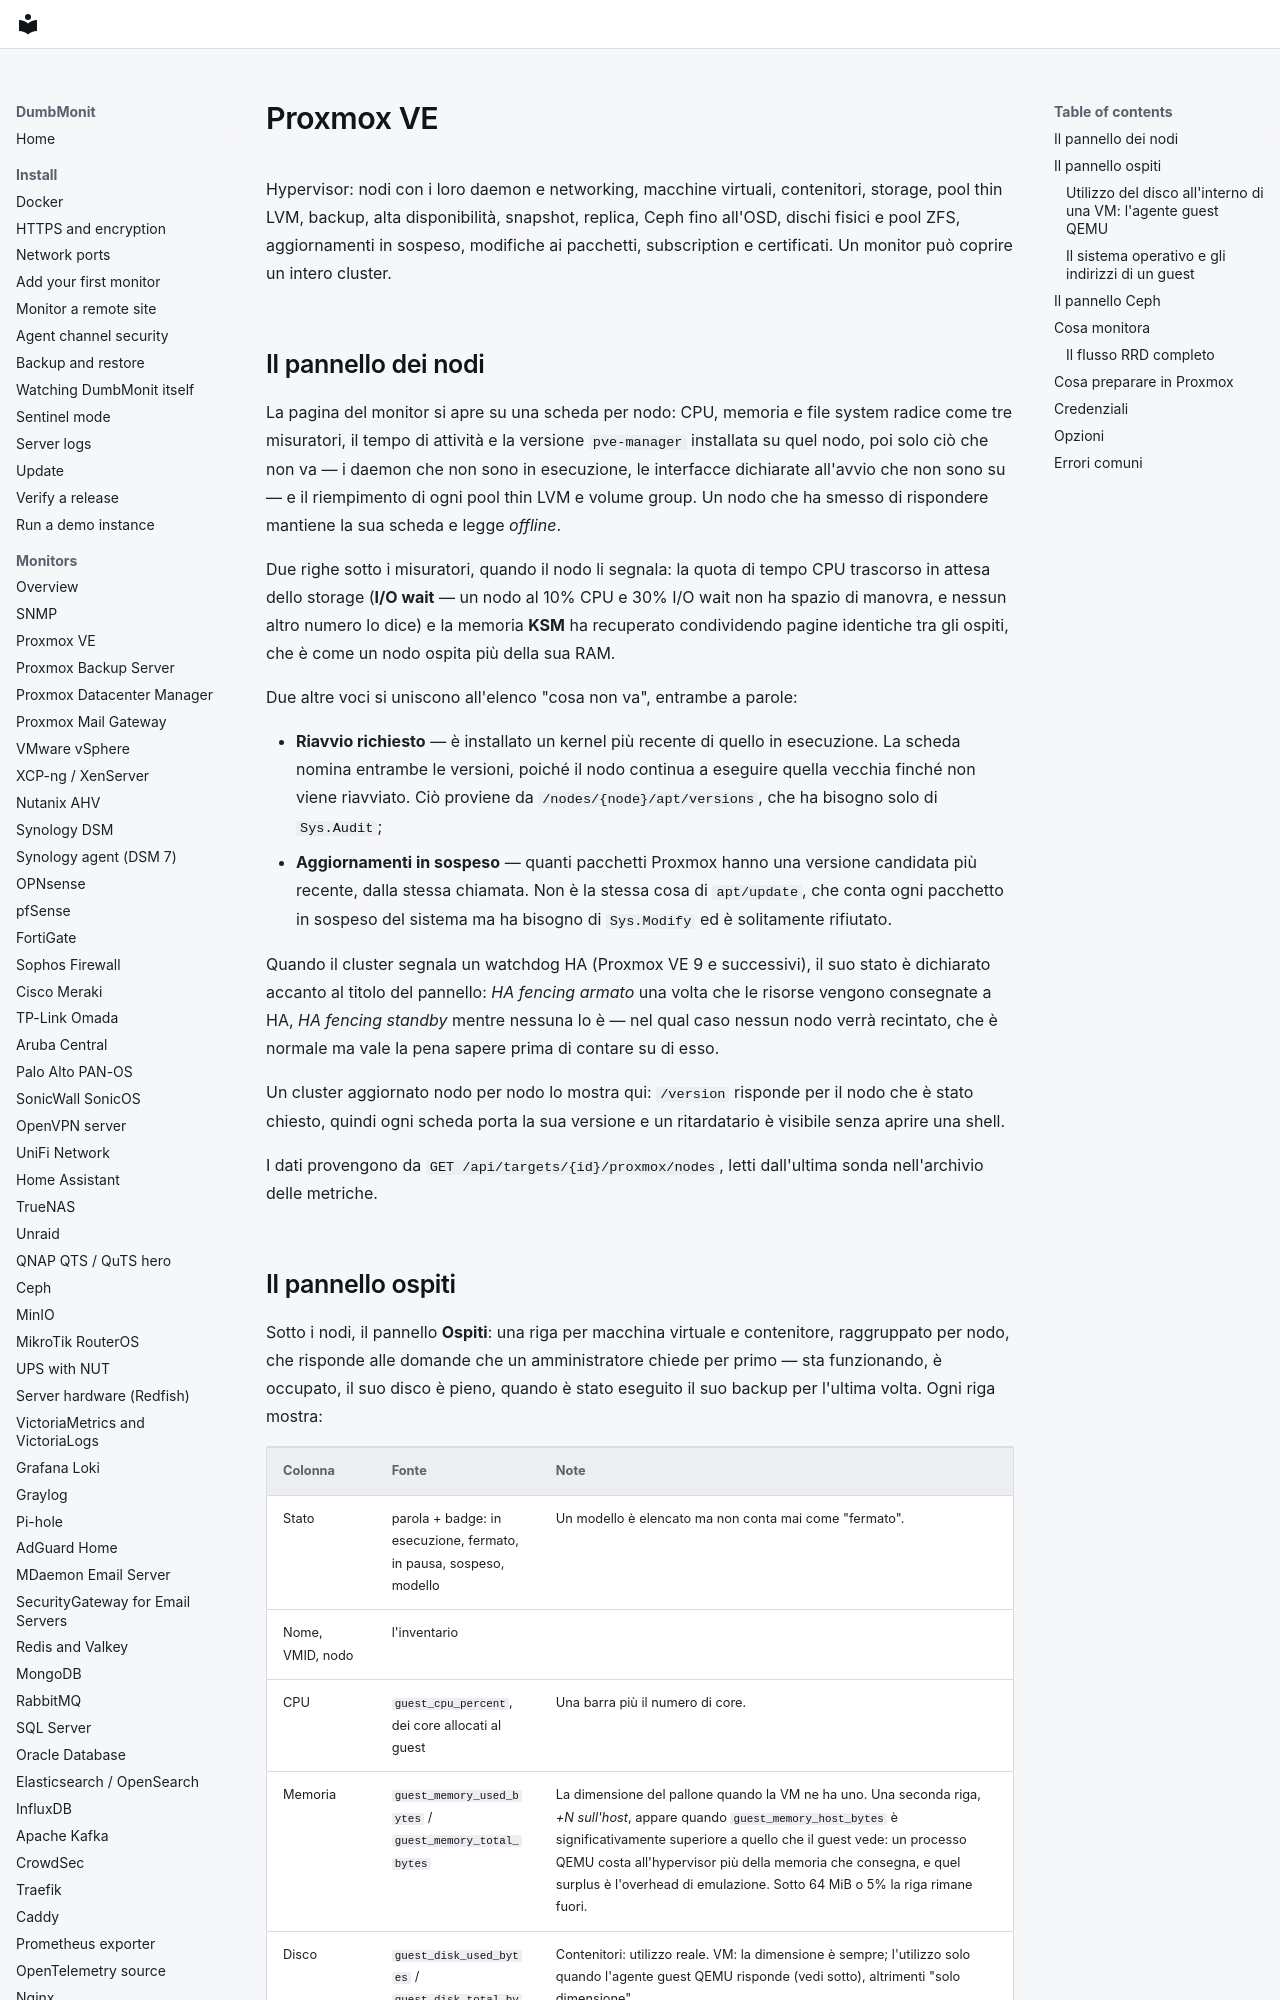

repository: laupernoe/dumbmonit · page: devices/proxmox.it/index.html · generator: mkdocs

# Proxmox VE

Hypervisor: nodi con i loro daemon e networking, macchine virtuali,
contenitori, storage, pool thin LVM, backup, alta disponibilità, snapshot,
replica, Ceph fino all'OSD, dischi fisici e pool ZFS, aggiornamenti
in sospeso, modifiche ai pacchetti, subscription e certificati. Un monitor può coprire
un intero cluster.

## Il pannello dei nodi

La pagina del monitor si apre su una scheda per nodo: CPU, memoria e file system
radice come tre misuratori, il tempo di attività e la versione `pve-manager` installata
su quel nodo, poi solo ciò che non va — i daemon che non sono in esecuzione, le interfacce
dichiarate all'avvio che non sono su — e il riempimento di ogni pool thin LVM e volume group.
Un nodo che ha smesso di rispondere mantiene la sua scheda e legge *offline*.

Due righe sotto i misuratori, quando il nodo li segnala: la quota di tempo CPU
trascorso in attesa dello storage (**I/O wait** — un nodo al 10% CPU e 30% I/O wait
non ha spazio di manovra, e nessun altro numero lo dice) e la memoria **KSM** ha
recuperato condividendo pagine identiche tra gli ospiti, che è come un nodo ospita
più della sua RAM.

Due altre voci si uniscono all'elenco "cosa non va", entrambe a parole:

* **Riavvio richiesto** — è installato un kernel più recente di quello in esecuzione. La
  scheda nomina entrambe le versioni, poiché il nodo continua a eseguire quella vecchia finché non
  viene riavviato. Ciò proviene da `/nodes/{node}/apt/versions`, che ha bisogno solo
  di `Sys.Audit`;
* **Aggiornamenti in sospeso** — quanti pacchetti Proxmox hanno una versione candidata più recente,
  dalla stessa chiamata. Non è la stessa cosa di `apt/update`, che
  conta ogni pacchetto in sospeso del sistema ma ha bisogno di `Sys.Modify` ed è
  solitamente rifiutato.

Quando il cluster segnala un watchdog HA (Proxmox VE 9 e successivi), il suo stato è
dichiarato accanto al titolo del pannello: *HA fencing armato* una volta che le risorse vengono consegnate
a HA, *HA fencing standby* mentre nessuna lo è — nel qual caso nessun nodo verrà recintato,
che è normale ma vale la pena sapere prima di contare su di esso.

Un cluster aggiornato nodo per nodo lo mostra qui: `/version` risponde per il nodo
che è stato chiesto, quindi ogni scheda porta la sua versione e un ritardatario è
visibile senza aprire una shell.

I dati provengono da `GET /api/targets/{id}/proxmox/nodes`, letti dall'ultima
sonda nell'archivio delle metriche.
